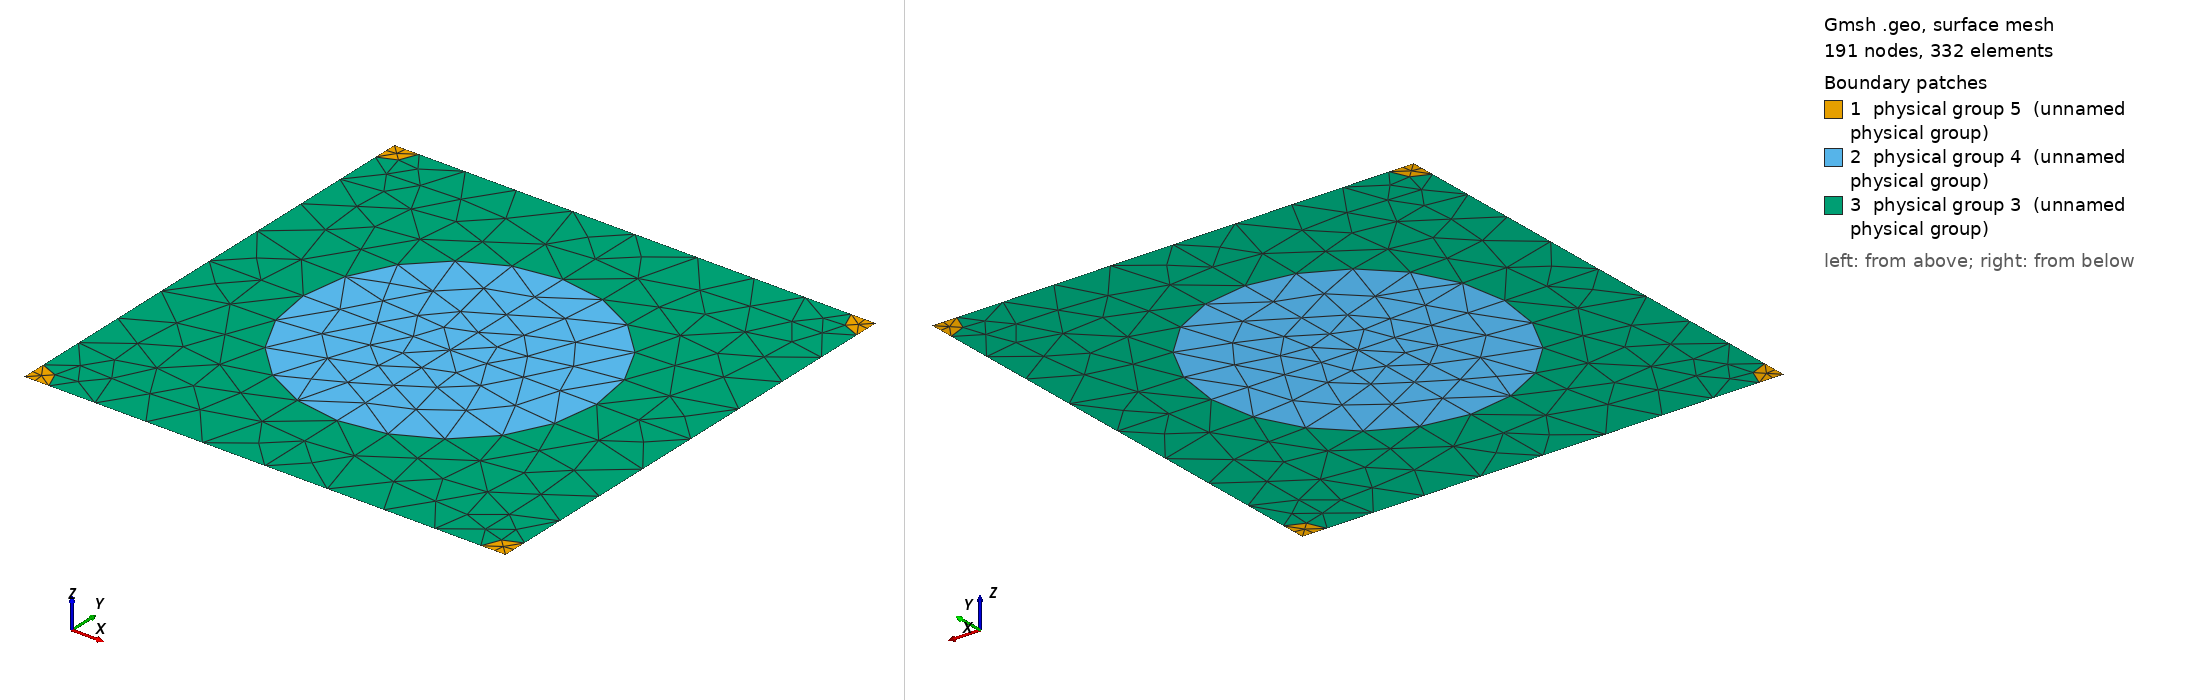

Gmsh geometry script, surface-meshed: 191 nodes, 332 surface elements. Boundary patches (legend numbers): 1 physical group 5 (unnamed physical group), 2 physical group 4 (unnamed physical group), 3 physical group 3 (unnamed physical group). Left view from above one corner, right view from below the opposite corner. Legend entries are the model's physical surfaces. The drawing asked Gmsh for element sizes between 1% and 20% of the model's largest extent; the script's own settings can give other sizes.

=== 952_290_49.geo (drawn) ===
d = 1; // grating period
ff = 0.300000;
d_in_nm = 952;
a1 = 290;
radius1 = (a1/d_in_nm)*d;
radius2 = (49/d_in_nm)*d;
lc = 0.150000; // 0.501 0.201 0.0701;
lc2 = lc/1.500000; // on cylinder surfaces
lc3 = lc/1.500000; // cylinder1 centres
lc4 = lc/4.500000; // cylinder2 centres
posx = 0;//
posy = 0;//

hy = d; // Thickness: Squre profile => hy=d
hx = 0.;

// 2*2 supercell outline

Point(1) = {0, 0, 0, lc4};
Point(2) = {-hx, -hy, 0, lc4};
Point(3) = {-hx+d, -hy, 0, lc4};
Point(4) = {d, 0, 0,lc4};
Point(5) = {-hx+d/2+posx, -hy/2+posy, 0,lc3};
Point(10) = {-hx+d/2+posx, 0, 0, lc};
Point(11) = {0,-hy/2+posy, 0, lc};
Point(12) = {-hx+d/2+posx, -hy, 0, lc};
Point(13) = {d, -hy/2+posy, 0, lc};

Point(14) = {-hx+radius2, 0, 0, lc2};
Point(15) = {d-radius2, 0, 0, lc2};
Point(16) = {0,-radius2, 0, lc2};
Point(18) = {-hx+d/2+posx, -hy/2+radius1+posy, 0, lc2};
Point(20) = {d,-radius2, 0, lc2};
Point(21) = {-hx+d/2-radius1+posx, -hy/2+posy, 0,lc2};
Point(22) = {-hx+d/2+radius1+posx, -hy/2+posy, 0,lc2};
Point(23) = {-hx, -hy+radius2, 0, lc2};
Point(25) = {-hx+d/2+posx, -hy/2-radius1+posy, 0, lc2};
Point(27) = {d,-hy+radius2, 0, lc2};
Point(28) = {-hx+radius2, -hy, 0, lc2};
Point(29) = {d-radius2, -hy, 0, lc2};

Line(1) = {1, 14};
Line(2) = {14, 10};
Line(3) = {10, 15};
Line(4) = {15, 4};
Line(5) = {4, 20};
Line(6) = {20, 13};
Line(7) = {13, 27};
Line(8) = {27, 3};
Line(9) = {3, 29};
Line(10) = {29, 12};
Line(11) = {12, 28};
Line(12) = {28, 2};
Line(13) = {2, 23};
Line(14) = {23, 11};
Line(15) = {11, 16};
Line(16) = {16, 1};
Line(18) = {18, 10};
Line(19) = {18, 5};
Line(20) = {5, 25};
Line(21) = {25, 12};
Line(22) = {11, 21};
Line(23) = {21, 5};
Line(24) = {5, 22};
Line(25) = {22, 13};

Circle(26) = {14, 1, 16};
Circle(27) = {15, 4, 20};
Circle(28) = {27, 3, 29};
Circle(29) = {28, 2, 23};
Circle(30) = {21, 5, 18};
Circle(31) = {18, 5, 22};
Circle(32) = {22, 5, 25};
Circle(33) = {25, 5, 21};

Line Loop(77) = {1, 26, 16};
Plane Surface(78) = {77};
Line Loop(79) = {4, 5, -27};
Plane Surface(80) = {79};
Line Loop(81) = {28, -9, -8};
Plane Surface(82) = {81};
Line Loop(83) = {29, -13, -12};
Plane Surface(84) = {83};
Line Loop(85) = {30, 19, -23};
Plane Surface(86) = {85};
Line Loop(87) = {19, 24, -31};
Plane Surface(88) = {87};
Line Loop(89) = {24, 32, -20};
Plane Surface(90) = {89};
Line Loop(91) = {20, 33, 23};
Plane Surface(92) = {91};
Line Loop(93) = {2, -18, -30, -22, 15, -26};
Plane Surface(94) = {93};
Line Loop(95) = {3, 27, 6, -25, -31, 18};
Plane Surface(96) = {95};
Line Loop(97) = {25, 7, 28, 10, -21, -32};
Plane Surface(98) = {97};
Line Loop(99) = {21, 11, 29, 14, 22, -33};
Plane Surface(100) = {99};

Physical Line(101) = {1, 2, 3, 4};
Physical Line(102) = {5, 6, 7, 8};
Physical Line(103) = {9, 10, 11, 12};
Physical Line(104) = {13, 14, 15, 16};

Physical Surface(3) = {94, 96, 98, 100};
Physical Surface(4) = {86, 88, 90, 92};
Physical Surface(5) = {78, 80, 82, 84};
